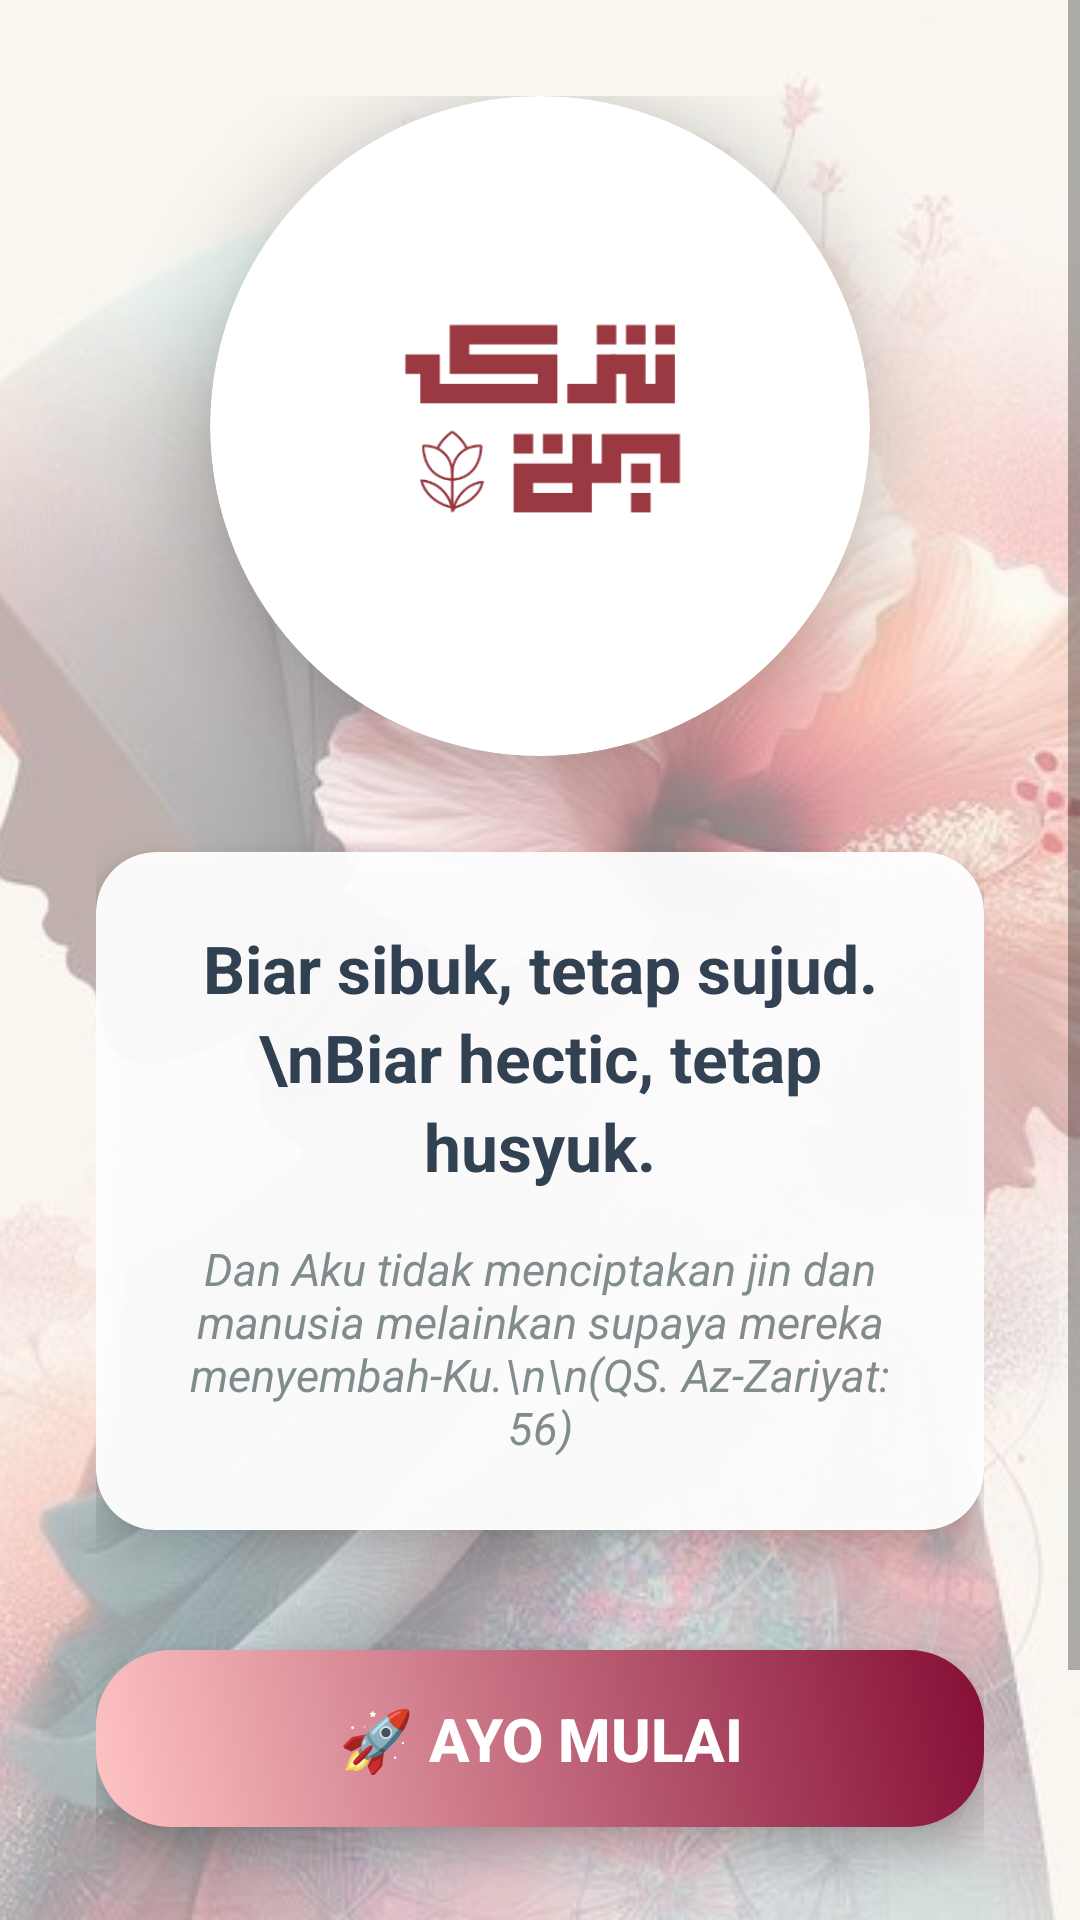

Android layout source for this screen:
<!-- AndroidManifest.xml: application theme Theme.FinalProject -->
<!-- res/layout/activity_main.xml -->
<?xml version="1.0" encoding="utf-8"?>
<ScrollView xmlns:android="http://schemas.android.com/apk/res/android"
    xmlns:app="http://schemas.android.com/apk/res-auto"
    xmlns:tools="http://schemas.android.com/tools"
    android:layout_width="match_parent"
    android:layout_height="match_parent"
    android:fillViewport="true"
    tools:context=".MainActivity">

    <RelativeLayout
        android:layout_width="match_parent"
        android:layout_height="match_parent">

        
        <ImageView
            android:id="@+id/ivBackground"
            android:layout_width="match_parent"
            android:layout_height="match_parent"
            android:src="@drawable/tazkeeya"
            android:scaleType="centerCrop"
            android:alpha="0.50"
            android:contentDescription="Background Tazkeeya" />

        
        <View
            android:layout_width="match_parent"
            android:layout_height="match_parent"
            android:background="@drawable/gradient_overlay" />

        
        <LinearLayout
            android:layout_width="match_parent"
            android:layout_height="match_parent"
            android:gravity="center"
            android:orientation="vertical"
            android:padding="32dp">

            
            <androidx.cardview.widget.CardView
                android:layout_width="wrap_content"
                android:layout_height="wrap_content"
                android:layout_marginBottom="32dp"
                app:cardBackgroundColor="@android:color/white"
                app:cardCornerRadius="125dp"
                app:cardElevation="16dp">

                <ImageView
                    android:id="@+id/ivLogo"
                    android:layout_width="220dp"
                    android:layout_height="220dp"
                    android:contentDescription="@string/app_name"
                    android:padding="20dp"
                    android:src="@drawable/logo2" />

            </androidx.cardview.widget.CardView>

            
            <androidx.cardview.widget.CardView
                android:layout_width="match_parent"
                android:layout_height="wrap_content"
                android:layout_marginBottom="24dp"
                android:alpha="0.95"
                app:cardBackgroundColor="@android:color/white"
                app:cardCornerRadius="20dp"
                app:cardElevation="8dp">

                <LinearLayout
                    android:layout_width="match_parent"
                    android:layout_height="wrap_content"
                    android:orientation="vertical"
                    android:padding="24dp">

                    <TextView
                        android:id="@+id/tvWelcomeMessage"
                        android:layout_width="match_parent"
                        android:layout_height="wrap_content"
                        android:layout_marginBottom="16dp"
                        android:gravity="center"
                        android:lineSpacingExtra="4dp"
                        android:text="Biar sibuk, tetap sujud.\nBiar hectic, tetap husyuk."
                        android:textColor="#2C3E50"
                        android:textSize="22sp"
                        android:textStyle="bold" />

                    <TextView
                        android:id="@+id/tvQuranQuestion"
                        android:layout_width="match_parent"
                        android:layout_height="wrap_content"
                        android:gravity="center"
                        android:text="Dan Aku tidak menciptakan jin dan manusia melainkan supaya mereka menyembah-Ku.\n\n(QS. Az-Zariyat: 56)"
                        android:textColor="#7F8C8D"
                        android:textSize="15sp"
                        android:textStyle="italic" />

                </LinearLayout>

            </androidx.cardview.widget.CardView>

            
            <Button
                android:id="@+id/btnStart"
                android:layout_width="match_parent"
                android:layout_height="wrap_content"
                android:layout_marginTop="16dp"
                android:background="@drawable/button_gradient"
                android:elevation="8dp"
                android:paddingTop="16dp"
                android:paddingBottom="16dp"
                android:stateListAnimator="@null"
                android:text="🚀 Ayo Mulai"
                android:textColor="@android:color/white"
                android:textSize="20sp"
                android:textStyle="bold" />

            
            <LinearLayout
                android:layout_width="match_parent"
                android:layout_height="wrap_content"
                android:layout_marginTop="32dp"
                android:gravity="center"
                android:orientation="horizontal">

                <View
                    android:layout_width="60dp"
                    android:layout_height="2dp"
                    android:layout_marginEnd="16dp"
                    android:background="#BDC3C7" />

                <TextView
                    android:layout_width="wrap_content"
                    android:layout_height="wrap_content"
                    android:text="✨"
                    android:textSize="24sp" />

                <View
                    android:layout_width="60dp"
                    android:layout_height="2dp"
                    android:layout_marginStart="16dp"
                    android:background="#BDC3C7" />

            </LinearLayout>

        </LinearLayout>

        <ImageView
            android:layout_width="30dp"
            android:layout_height="30dp"
            android:src="@drawable/tazkeeya"
            android:alpha="0.2"
            android:layout_alignParentBottom="true"
            android:layout_alignParentStart="true"
            android:layout_margin="48dp"
            android:contentDescription="Decorative element" />

    </RelativeLayout>

</ScrollView>
<!-- resources referenced by this layout -->
<resources>
  <!-- drawable button_gradient (drawable) -->
  <selector xmlns:android="http://schemas.android.com/apk/res/android">
      <item android:state_pressed="true">
          <shape android:shape="rectangle">
              <gradient
                  android:type="linear"
                  android:angle="45"
                  android:startColor="@color/design_default_color_primary"
                  android:endColor="@color/teal_200" />
              <corners android:radius="25dp" />
          </shape>
      </item>
      <item>
          <shape android:shape="rectangle">
              <gradient
                  android:type="linear"
                  android:angle="45"
                  android:startColor="@color/purple_200"
                  android:endColor="@color/design_default_color_primary" />
              <corners android:radius="25dp" />
          </shape>
      </item>
  </selector>
  <!-- drawable gradient_overlay (drawable) -->
  <shape xmlns:android="http://schemas.android.com/apk/res/android">
      <gradient
          android:type="linear"
          android:angle="135"
          android:startColor="#80E8F5E8"
          android:centerColor="#60F0F8FF"
          android:endColor="#80E1BEE7" />
  </shape>
  <!-- drawable logo2: png bitmap (drawable, 10570 bytes) -->
  <!-- drawable tazkeeya: jpg bitmap (drawable, 55973 bytes) -->
  <string name="app_name">Tazkeeya</string>
  <style name="Theme.FinalProject" parent="Theme.MaterialComponents.DayNight.NoActionBar">
          <item name="colorPrimary">@color/purple_500</item>
          <item name="colorPrimaryVariant">@color/purple_700</item>
          <item name="colorOnPrimary">@color/white</item>
          <item name="colorSecondary">@color/teal_200</item>
          <item name="colorSecondaryVariant">@color/teal_700</item>
          <item name="colorOnSecondary">@color/black</item>
          <item name="android:statusBarColor" tools:targetApi="l">?attr/colorPrimaryVariant</item>
          <item name="android:windowBackground">@color/white</item>
          <item name="android:textColor">@color/black</item>
          <item name="bottomNavigationStyle">@style/Widget.FinalProject.BottomNavigationView</item>
      </style>
  <color name="design_default_color_primary">#850E35</color>
  <color name="teal_200">#EE6983</color>
  <color name="purple_200">#FFC4C4</color>
  <color name="purple_500">#850E35</color>
  <color name="purple_700">#850E35</color>
  <color name="white">#FFFFFFFF</color>
  <color name="teal_700">#EE6983</color>
  <color name="black">#FF000000</color>
  <style name="Widget.FinalProject.BottomNavigationView" parent="Widget.MaterialComponents.BottomNavigationView.Colored">
          <item name="backgroundTint">@color/design_default_color_primary</item>
          <item name="itemIconTint">@color/bottom_nav_item_color</item>
          <item name="itemTextColor">@color/bottom_nav_item_color</item>
      </style>
  <color name="bottom_nav_item_color">
          <item name="android:state_checked">@color/white</item>
          <item android:color="@color/gray_700" />
      </color>
  <color name="gray_700">#FF666666</color>
</resources>
